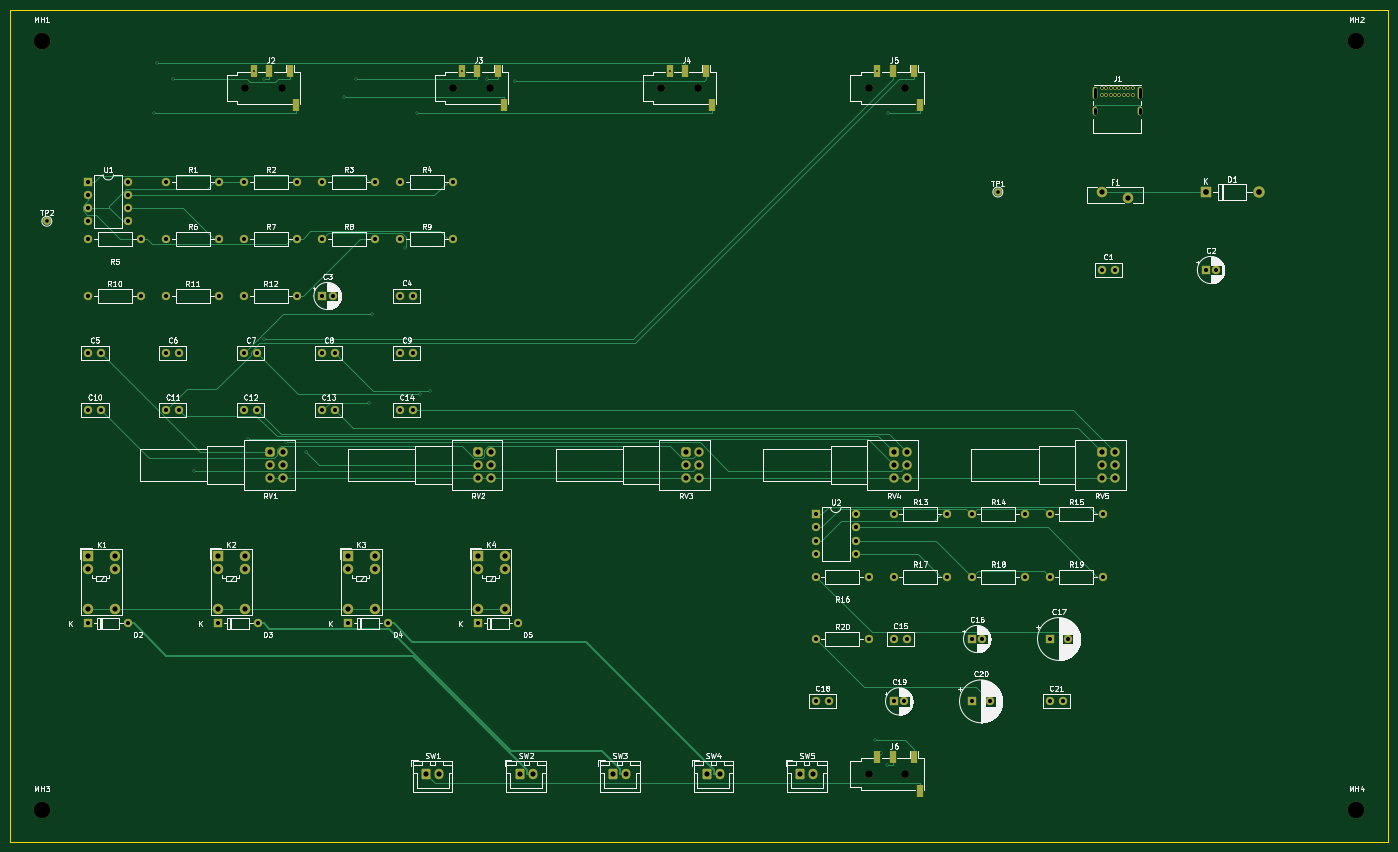
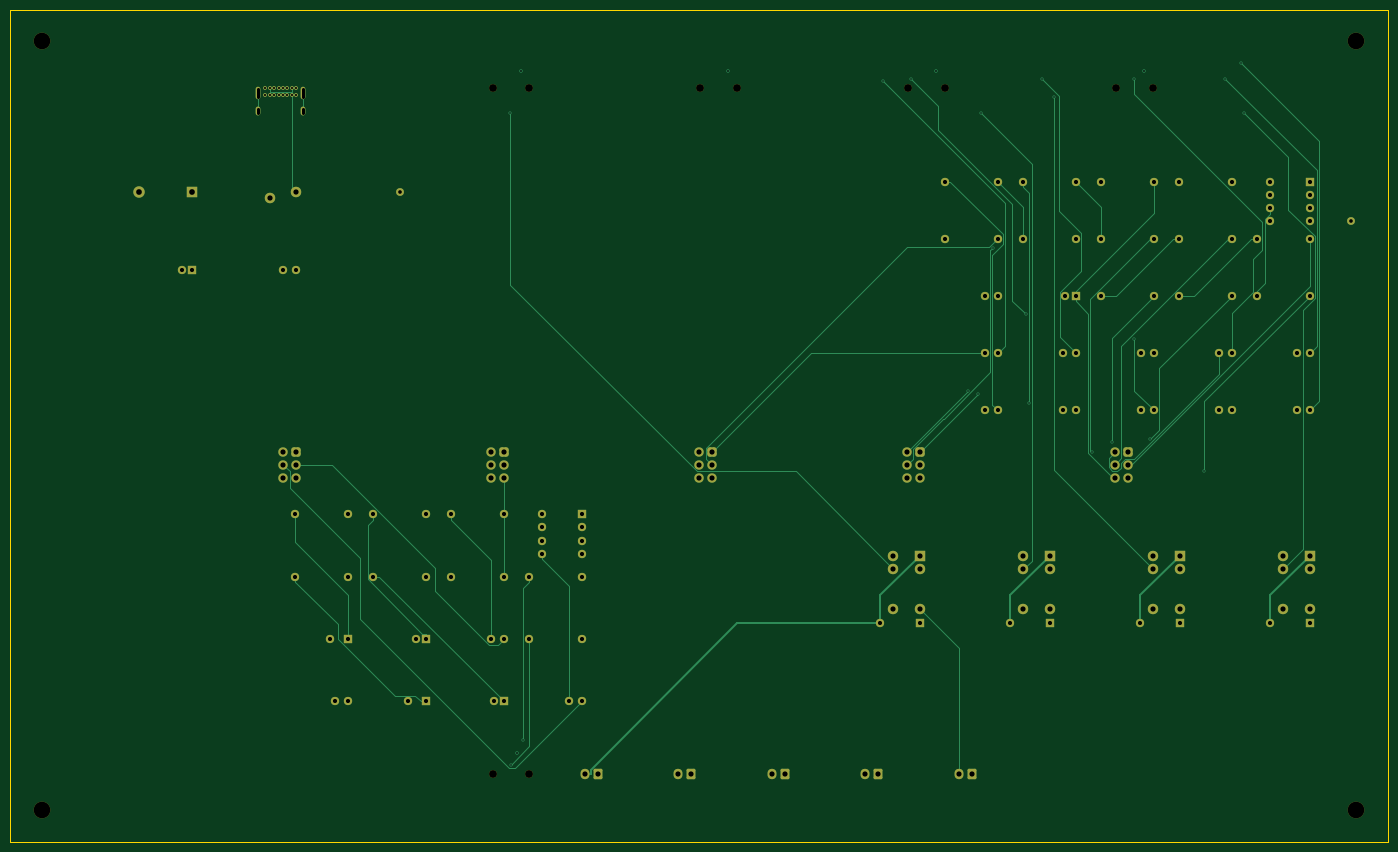
Circuit board: 8 layer files. Board 265.0 x 160.0 mm.
- bottom_copper: MeetingHub-4-B_Cu.gbl (26768 bytes)
- bottom_mask: MeetingHub-4-B_Mask.gbs (8923 bytes)
- bottom_silk: MeetingHub-4-B_Silkscreen.gbo (484 bytes)
- outline: MeetingHub-4-Edge_Cuts.gm1 (713 bytes)
- top_copper: MeetingHub-4-F_Cu.gtl (29347 bytes)
- top_mask: MeetingHub-4-F_Mask.gts (9484 bytes)
- top_silk: MeetingHub-4-F_Silkscreen.gto (169941 bytes)
- drill: MeetingHub-4.drl (4524 bytes)

=== bottom_copper: MeetingHub-4-B_Cu.gbl (26768 bytes, source omitted) ===
=== bottom_mask: MeetingHub-4-B_Mask.gbs (8923 bytes, source omitted) ===
=== bottom_silk: MeetingHub-4-B_Silkscreen.gbo ===
%TF.GenerationSoftware,KiCad,Pcbnew,7.0.11+dfsg-1build4*%
%TF.CreationDate,2026-07-23T16:34:21-03:00*%
%TF.ProjectId,MeetingHub-4,4d656574-696e-4674-9875-622d342e6b69,rev?*%
%TF.SameCoordinates,Original*%
%TF.FileFunction,Legend,Bot*%
%TF.FilePolarity,Positive*%
%FSLAX46Y46*%
G04 Gerber Fmt 4.6, Leading zero omitted, Abs format (unit mm)*
G04 Created by KiCad (PCBNEW 7.0.11+dfsg-1build4) date 2026-07-23 16:34:21*
%MOMM*%
%LPD*%
G01*
G04 APERTURE LIST*
G04 APERTURE END LIST*
M02*

=== outline: MeetingHub-4-Edge_Cuts.gm1 ===
%TF.GenerationSoftware,KiCad,Pcbnew,7.0.11+dfsg-1build4*%
%TF.CreationDate,2026-07-23T16:34:21-03:00*%
%TF.ProjectId,MeetingHub-4,4d656574-696e-4674-9875-622d342e6b69,rev?*%
%TF.SameCoordinates,Original*%
%TF.FileFunction,Profile,NP*%
%FSLAX46Y46*%
G04 Gerber Fmt 4.6, Leading zero omitted, Abs format (unit mm)*
G04 Created by KiCad (PCBNEW 7.0.11+dfsg-1build4) date 2026-07-23 16:34:21*
%MOMM*%
%LPD*%
G01*
G04 APERTURE LIST*
%TA.AperFunction,Profile*%
%ADD10C,0.100000*%
%TD*%
G04 APERTURE END LIST*
D10*
X60000000Y-85000000D02*
X325000000Y-85000000D01*
X325000000Y-85000000D02*
X325000000Y-245000000D01*
X325000000Y-245000000D02*
X60000000Y-245000000D01*
X60000000Y-245000000D02*
X60000000Y-85000000D01*
M02*

=== top_copper: MeetingHub-4-F_Cu.gtl (29347 bytes, source omitted) ===
=== top_mask: MeetingHub-4-F_Mask.gts (9484 bytes, source omitted) ===
=== top_silk: MeetingHub-4-F_Silkscreen.gto (169941 bytes, source omitted) ===
=== drill: MeetingHub-4.drl ===
M48
; DRILL file {KiCad 7.0.11+dfsg-1build4} date Thu Jul 23 16:34:22 2026
; FORMAT={-:-/ absolute / metric / decimal}
; #@! TF.CreationDate,2026-07-23T16:34:22-03:00
; #@! TF.GenerationSoftware,Kicad,Pcbnew,7.0.11+dfsg-1build4
; #@! TF.FileFunction,MixedPlating,1,4
FMAT,2
METRIC
; #@! TA.AperFunction,Plated,PTH,ViaDrill
T1C0.300
; #@! TA.AperFunction,Plated,PTH,ViaDrill
T2C0.350
; #@! TA.AperFunction,Plated,PTH,ComponentDrill
T3C0.400
; #@! TA.AperFunction,Plated,PTH,ComponentDrill
T4C0.600
; #@! TA.AperFunction,Plated,PTH,ComponentDrill
T5C0.700
; #@! TA.AperFunction,Plated,PTH,ComponentDrill
T6C0.800
; #@! TA.AperFunction,Plated,PTH,ComponentDrill
T7C1.000
; #@! TA.AperFunction,Plated,PTH,ComponentDrill
T8C1.010
; #@! TA.AperFunction,Plated,PTH,ComponentDrill
T9C1.100
; #@! TA.AperFunction,NonPlated,NPTH,ComponentDrill
T10C1.500
; #@! TA.AperFunction,NonPlated,NPTH,ComponentDrill
T11C3.200
%
G90
G05
T1
X87.658Y-104.752
X88.189Y-95.248
X91.188Y-98.248
X95.267Y-173.677
X105.641Y-167.428
X108.807Y-148.293
X108.856Y-98.281
X113.009Y-168.136
X116.903Y-170.08
X124.137Y-101.748
X126.486Y-98.252
X129.027Y-160.549
X129.581Y-143.5
X135.998Y-130.71
X138.255Y-104.752
X138.896Y-158.896
X140.714Y-158.208
X151.719Y-98.252
X157.099Y-98.604
X226.355Y-225.471
X228.761Y-230.252
X228.829Y-104.752
T2
X106.825Y-96.75
X146.825Y-96.75
X186.825Y-96.75
X226.825Y-96.75
X227.525Y-227.95
T3
X270.0Y-100.0
X270.0Y-101.35
X270.85Y-100.0
X270.85Y-101.35
X271.7Y-100.0
X271.7Y-101.35
X272.55Y-100.0
X272.55Y-101.35
X273.4Y-100.0
X273.4Y-101.35
X274.25Y-100.0
X274.25Y-101.35
X275.1Y-100.0
X275.1Y-101.35
X275.95Y-100.0
X275.95Y-101.35
T5
X67.0Y-125.62
X250.0Y-120.0
T6
X75.0Y-118.0
X75.0Y-120.54
X75.0Y-123.08
X75.0Y-125.62
X75.0Y-129.0
X75.0Y-140.0
X75.0Y-151.0
X75.0Y-162.0
X75.0Y-203.0
X77.5Y-151.0
X77.5Y-162.0
X82.62Y-118.0
X82.62Y-120.54
X82.62Y-123.08
X82.62Y-125.62
X82.62Y-203.0
X85.16Y-129.0
X85.16Y-140.0
X90.0Y-118.0
X90.0Y-129.0
X90.0Y-140.0
X90.0Y-151.0
X90.0Y-162.0
X92.5Y-151.0
X92.5Y-162.0
X100.0Y-203.0
X100.16Y-118.0
X100.16Y-129.0
X100.16Y-140.0
X105.0Y-118.0
X105.0Y-129.0
X105.0Y-140.0
X105.0Y-151.0
X105.0Y-162.0
X107.5Y-151.0
X107.5Y-162.0
X107.62Y-203.0
X115.16Y-118.0
X115.16Y-129.0
X115.16Y-140.0
X120.0Y-118.0
X120.0Y-129.0
X120.0Y-140.0
X120.0Y-151.0
X120.0Y-162.0
X122.0Y-140.0
X122.5Y-151.0
X122.5Y-162.0
X125.0Y-203.0
X130.16Y-118.0
X130.16Y-129.0
X132.62Y-203.0
X135.0Y-118.0
X135.0Y-129.0
X135.0Y-140.0
X135.0Y-151.0
X135.0Y-162.0
X137.5Y-140.0
X137.5Y-151.0
X137.5Y-162.0
X145.16Y-118.0
X145.16Y-129.0
X150.0Y-203.0
X157.62Y-203.0
X215.0Y-182.0
X215.0Y-184.54
X215.0Y-187.08
X215.0Y-189.62
X215.0Y-194.0
X215.0Y-206.0
X215.0Y-218.0
X217.5Y-218.0
X222.62Y-182.0
X222.62Y-184.54
X222.62Y-187.08
X222.62Y-189.62
X225.16Y-194.0
X225.16Y-206.0
X230.0Y-182.0
X230.0Y-194.0
X230.0Y-206.0
X230.0Y-218.0
X232.0Y-218.0
X232.5Y-206.0
X240.16Y-182.0
X240.16Y-194.0
X245.0Y-182.0
X245.0Y-194.0
X245.0Y-206.0
X245.0Y-218.0
X247.0Y-206.0
X248.5Y-218.0
X255.16Y-182.0
X255.16Y-194.0
X260.0Y-182.0
X260.0Y-194.0
X260.0Y-206.0
X260.0Y-218.0
X262.5Y-218.0
X263.5Y-206.0
X270.0Y-135.0
X270.16Y-182.0
X270.16Y-194.0
X272.5Y-135.0
X290.0Y-135.0
X292.0Y-135.0
T7
X75.0Y-190.0
X75.0Y-192.54
X75.0Y-200.16
X80.08Y-190.0
X80.08Y-192.54
X80.08Y-200.16
X100.0Y-190.0
X100.0Y-192.54
X100.0Y-200.16
X105.08Y-190.0
X105.08Y-192.54
X105.08Y-200.16
X110.0Y-170.0
X110.0Y-172.5
X110.0Y-175.0
X112.5Y-170.0
X112.5Y-172.5
X112.5Y-175.0
X125.0Y-190.0
X125.0Y-192.54
X125.0Y-200.16
X130.08Y-190.0
X130.08Y-192.54
X130.08Y-200.16
X140.0Y-232.0
X142.5Y-232.0
X150.0Y-170.0
X150.0Y-172.5
X150.0Y-175.0
X150.0Y-190.0
X150.0Y-192.54
X150.0Y-200.16
X152.5Y-170.0
X152.5Y-172.5
X152.5Y-175.0
X155.08Y-190.0
X155.08Y-192.54
X155.08Y-200.16
X158.0Y-232.0
X160.5Y-232.0
X176.0Y-232.0
X178.5Y-232.0
X190.0Y-170.0
X190.0Y-172.5
X190.0Y-175.0
X192.5Y-170.0
X192.5Y-172.5
X192.5Y-175.0
X194.0Y-232.0
X196.5Y-232.0
X212.0Y-232.0
X214.5Y-232.0
X230.0Y-170.0
X230.0Y-172.5
X230.0Y-175.0
X232.5Y-170.0
X232.5Y-172.5
X232.5Y-175.0
X270.0Y-170.0
X270.0Y-172.5
X270.0Y-175.0
X272.5Y-170.0
X272.5Y-172.5
X272.5Y-175.0
T8
X270.0Y-120.0
X275.1Y-121.2
T9
X290.0Y-120.0
X300.16Y-120.0
T10
X105.225Y-100.0
X112.225Y-100.0
X145.225Y-100.0
X152.225Y-100.0
X185.225Y-100.0
X192.225Y-100.0
X225.225Y-100.0
X225.225Y-232.0
X232.225Y-100.0
X232.225Y-232.0
T11
X66.0Y-91.0
X66.0Y-239.0
X319.0Y-91.0
X319.0Y-239.0
T4
X268.65Y-100.23G85X268.65Y-101.73
G05
X268.65Y-103.96G85X268.65Y-104.76
G05
X277.3Y-100.23G85X277.3Y-101.73
G05
X277.3Y-103.96G85X277.3Y-104.76
G05
M30
